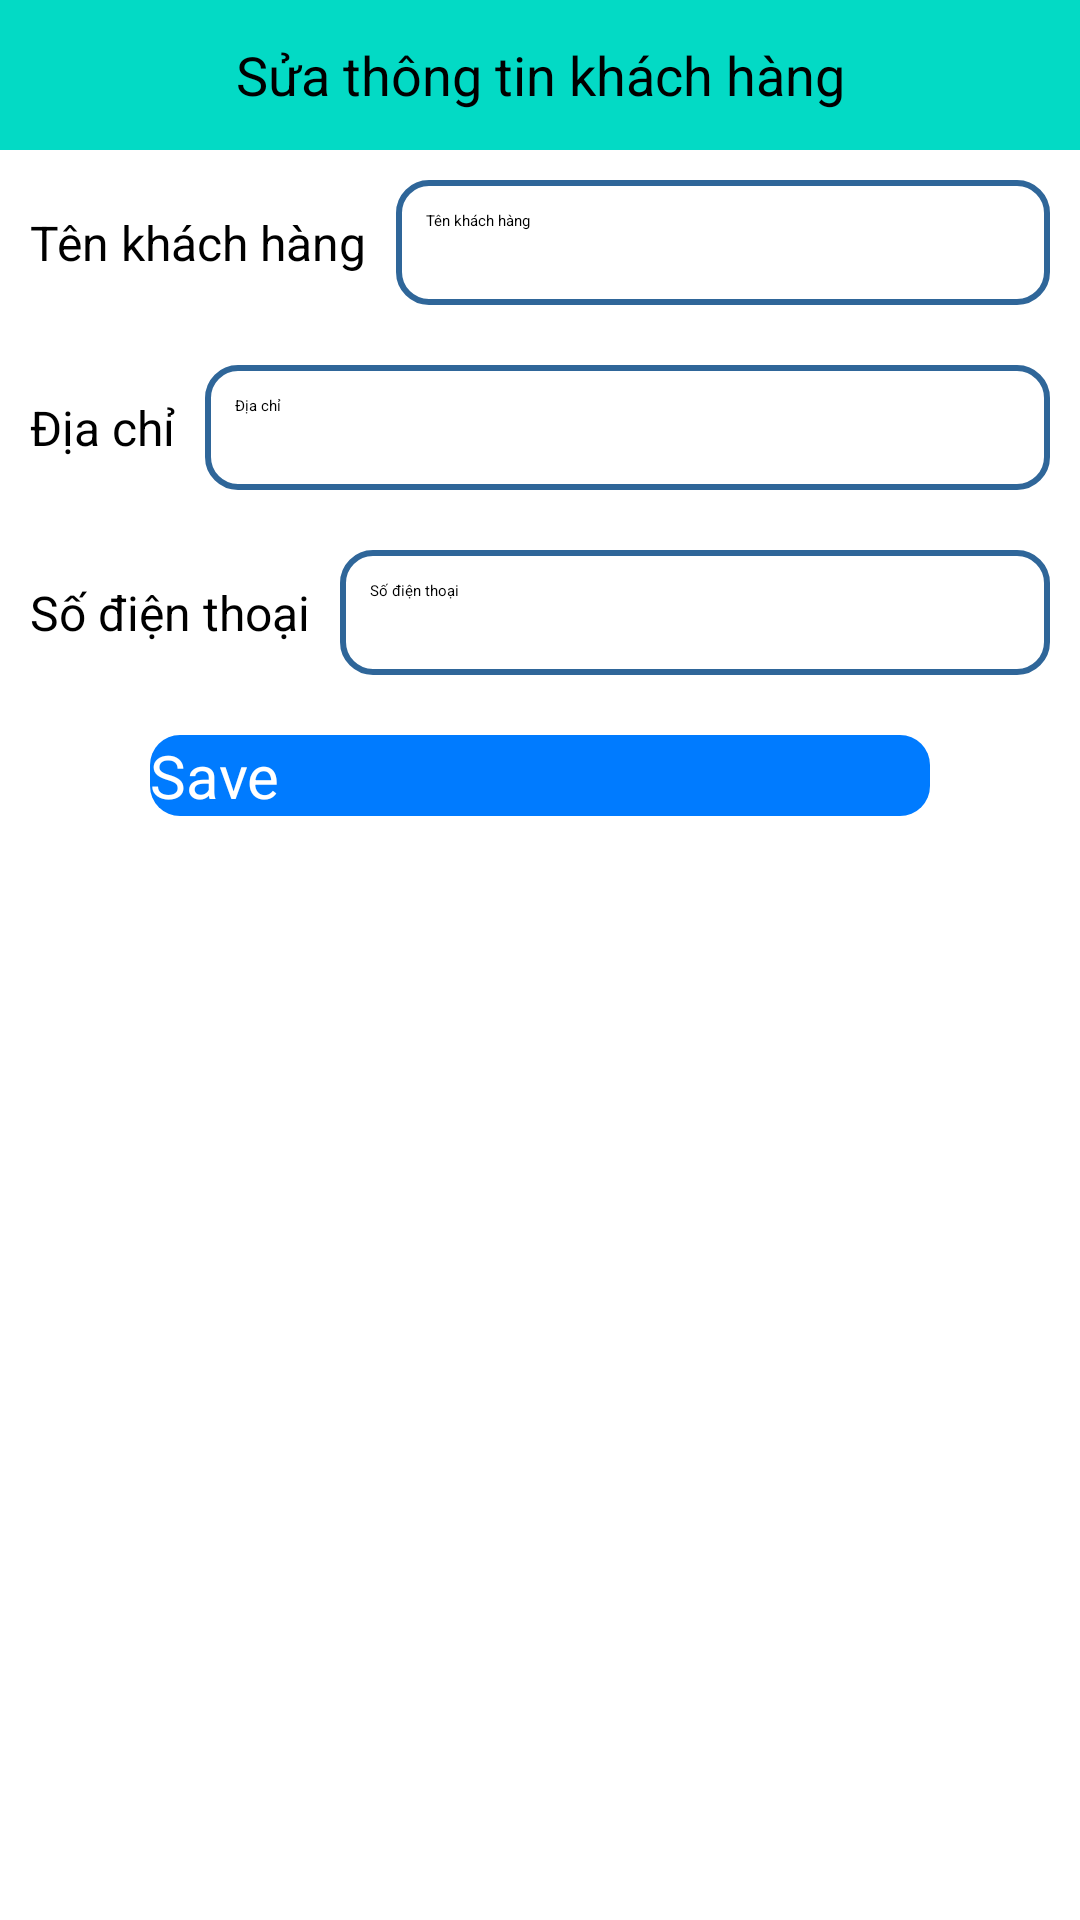

Here is an Android app screen rendered from its layout file. Give the layout XML and the strings, colors and styles it references.
<!-- AndroidManifest.xml: application theme Theme.UDLogistic -->
<!-- res/layout/activity_sua_khachhang.xml -->
<?xml version="1.0" encoding="utf-8"?>
<LinearLayout xmlns:android="http://schemas.android.com/apk/res/android"
    android:layout_width="match_parent"
    android:orientation="vertical"
    android:layout_height="match_parent">

    <LinearLayout
        android:layout_width="match_parent"
        android:layout_height="wrap_content"
        android:background="@color/teal_200"
        android:orientation="horizontal">

        <ImageButton
            android:id="@+id/ibtnBack"
            android:layout_width="50dp"
            android:layout_height="50dp"
            android:background="@color/teal_200"
            android:src="@drawable/ic_baseline_arrow_back_24" />

        <TextView
            android:layout_width="match_parent"
            android:layout_height="match_parent"
            android:layout_marginRight="50dp"
            android:gravity="center"
            android:text="Sửa thông tin khách hàng"
            android:textColor="@color/black"
            android:textSize="18dp" />
    </LinearLayout>

    <ScrollView
        android:layout_width="match_parent"
        android:layout_height="match_parent">

        <LinearLayout
            android:layout_width="match_parent"
            android:layout_height="wrap_content"
            android:orientation="vertical">

            <LinearLayout
                android:layout_width="match_parent"
                android:layout_height="wrap_content"
                android:layout_marginTop="10dp"
                android:orientation="horizontal">

                <TextView
                    android:layout_width="wrap_content"
                    android:layout_height="wrap_content"
                    android:padding="10dp"
                    android:text="@string/tenkhachhang"
                    android:textColor="@color/black"
                    android:textSize="16dp" />

                <EditText
                    android:id="@+id/edtTenKhachHang"
                    android:layout_width="match_parent"
                    android:layout_height="match_parent"
                    android:layout_marginRight="10dp"
                    android:background="@drawable/rounded_edittext"
                    android:hint="@string/tenkhachhang"
                    android:padding="10dp" />
            </LinearLayout>

            <LinearLayout
                android:layout_width="match_parent"
                android:layout_height="wrap_content"
                android:layout_marginTop="20dp"
                android:orientation="horizontal">

                <TextView
                    android:layout_width="wrap_content"
                    android:layout_height="wrap_content"
                    android:padding="10dp"
                    android:text="@string/diachi"
                    android:textColor="@color/black"
                    android:textSize="16dp" />

                <EditText
                    android:id="@+id/edtDiaChi"
                    android:layout_width="match_parent"
                    android:layout_height="match_parent"
                    android:layout_marginRight="10dp"
                    android:background="@drawable/rounded_edittext"
                    android:hint="@string/diachi"
                    android:padding="10dp" />
            </LinearLayout>


            <LinearLayout
                android:layout_width="match_parent"
                android:layout_height="wrap_content"
                android:layout_marginTop="20dp"
                android:orientation="horizontal">

                <TextView
                    android:layout_width="wrap_content"
                    android:layout_height="match_parent"
                    android:padding="10dp"
                    android:text="@string/sodienthoai"
                    android:textColor="@color/black"
                    android:textSize="16dp" />

                <EditText
                    android:id="@+id/edtSoDienThoai"
                    android:layout_width="match_parent"
                    android:layout_height="match_parent"
                    android:layout_marginRight="10dp"
                    android:background="@drawable/rounded_edittext"
                    android:hint="@string/sodienthoai"
                    android:padding="10dp" />
            </LinearLayout>


            <LinearLayout
                android:layout_width="match_parent"
                android:layout_height="wrap_content"
                android:orientation="vertical">

                <Button
                    android:id="@+id/btnEditKhachHang"
                    android:layout_width="match_parent"
                    android:layout_height="wrap_content"
                    android:layout_gravity="center"
                    android:layout_marginLeft="50dp"
                    android:layout_marginTop="20dp"
                    android:layout_marginRight="50dp"
                    android:layout_marginBottom="20dp"
                    android:background="@drawable/custom_button"
                    android:text="Save"
                    android:textAllCaps="false"
                    android:textColor="#FFFFFF"
                    android:textSize="20sp" />
            </LinearLayout>

        </LinearLayout>
    </ScrollView>
</LinearLayout>
<!-- resources referenced by this layout -->
<resources>
  <!-- drawable custom_button (drawable) -->
  <?xml version="1.0" encoding="utf-8"?>
  <shape xmlns:android="http://schemas.android.com/apk/res/android">
      <solid android:color="#007bff"/>
      <corners android:radius="10dp"/>
  </shape>
  <!-- drawable rounded_edittext (drawable) -->
  <?xml version="1.0" encoding="utf-8"?>
  <shape xmlns:android="http://schemas.android.com/apk/res/android">
  
      <solid android:color="#FFFFFF" />
      <stroke
          android:width="2dp"
          android:color="#2f6699" />
      <corners android:radius="10dp" />
  </shape>
  <string name="diachi">Địa chỉ</string>
  <string name="sodienthoai">Số điện thoại</string>
  <string name="tenkhachhang">Tên khách hàng</string>
  <style name="Theme.UDLogistic" parent="Theme.MaterialComponents.DayNight.DarkActionBar">
          
          <item name="colorPrimary">@color/purple_200</item>
          <item name="colorPrimaryVariant">@color/purple_700</item>
          <item name="colorOnPrimary">@color/black</item>
          
          <item name="colorSecondary">@color/teal_200</item>
          <item name="colorSecondaryVariant">@color/teal_200</item>
          <item name="colorOnSecondary">@color/black</item>
          
          <item name="android:statusBarColor" tools:targetApi="l">?attr/colorPrimaryVariant</item>
          
      </style>
  <!-- not gathered from this repository: default colours our renderer supplied (Android Studio template values) -->
  <color name="purple_200">#FFBB86FC</color>
  <color name="purple_700">#FF3700B3</color>
  <color name="teal_200">#FF03DAC5</color>
  <color name="black">#FF000000</color>
</resources>
